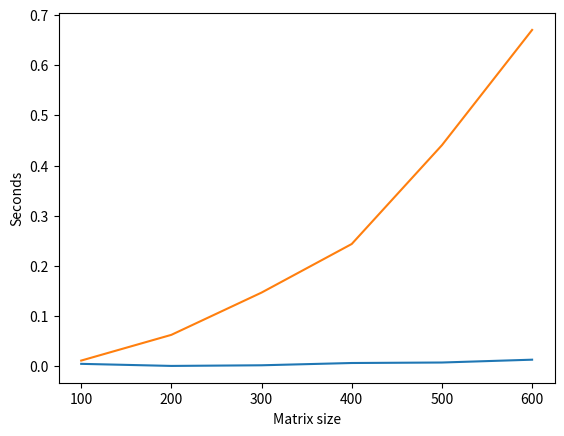

Source code (Python):
import numpy as np
import time
import matplotlib.pyplot as plt

A_size = [100,200,300,400,500,600]
np_time = [0 , 0 , 0 , 0 , 0 , 0]
my_time = [0 , 0 , 0 , 0 , 0 , 0]

for tm in range (1,6+1):

	#////START TIME COUNT///#
	start_time = time.time()

	#////////Input matrix/////////#
	n = tm * 100
	A = np.random.rand(n, n)
	f = np.random.rand(n)
	x = [0] * n
	#/////////////////////////////#



	#//////Solution from NUMPY//////#
	xx = np.linalg.solve(A, f)
	#///////////////////////////////#



	print(tm*100, 'x', tm*100, ' equation\n')
	print('numpy time:', time.time()-start_time, '\n')
	np_time[tm-1] = time.time()-start_time
	start_time = time.time()



	#/Make matrix upper triagular type/#
	for k in range(n):
		f[k] = f[k] / A[k][k]
		A[k] = A[k] / A[k][k]
		for i in range(k + 1, n):
			f[i] = f[i] - f[k] * A[i][k]
			A[i] = A[i] - A[k] * A[i][k]
			A[i][k] = 0
	#//////////////////////////////////#



	#Finding x
	for i in range(n - 1, -1, -1):
		x[i] = f[i]
		for j in range(i + 1, n):
			x[i] = x[i] - A[i][j] * x[j]
	#///////////////////////////////////////////#



	print('My algorithm time:', time.time()-start_time, '\n')
	my_time[tm-1] = time.time()-start_time

	print('Same solutions: ', np.allclose(x,xx))
	print('######################################################')

plt.plot (A_size, np_time , label = 'Numpy')
plt.plot (A_size, my_time , label = 'Gauss')
plt.ylabel('Seconds')
plt.xlabel('Matrix size')
plt.show ()
